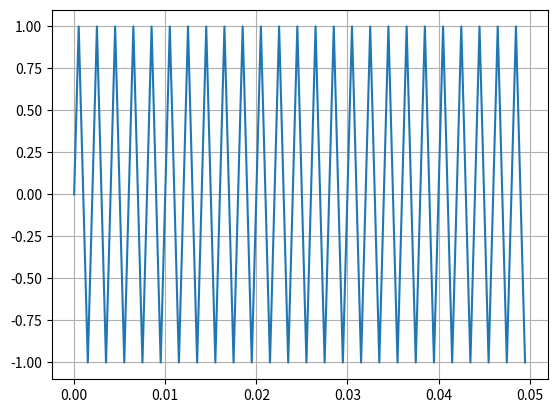

Here is the Python script that generated this plot:
# -*- coding: utf-8 -*-
"""
Spyder Editor

This is a temporary script file.
"""
#Mariano Gonzalez

import numpy as np

def mi_funcion_sen( vmax, dc, f0, ph, N, fs):
    tt=np.arange(0,N,1)*(1/fs)
    xx=dc + vmax*np.sin(2*np.pi*f0*tt + ph)
    return tt,xx 
##N=4
##ruido=np.random.normal(0,0.1,N)
import matplotlib.pyplot as plt


tt, xx = mi_funcion_sen( vmax = 1, dc = 0, f0 = 500, ph=0,N=100, fs = 2000)
##y=xx + ruido
plt.figure()
plt.grid()
plt.plot(tt, xx)
plt.show()



"""  
snr=100
pr=1/(10**(snr/10)) #despeje 
varianza=np.var(xx)
print(pr)
print(varianza)
varianza2=np.var(y)
print(varianza2)
"""

     
